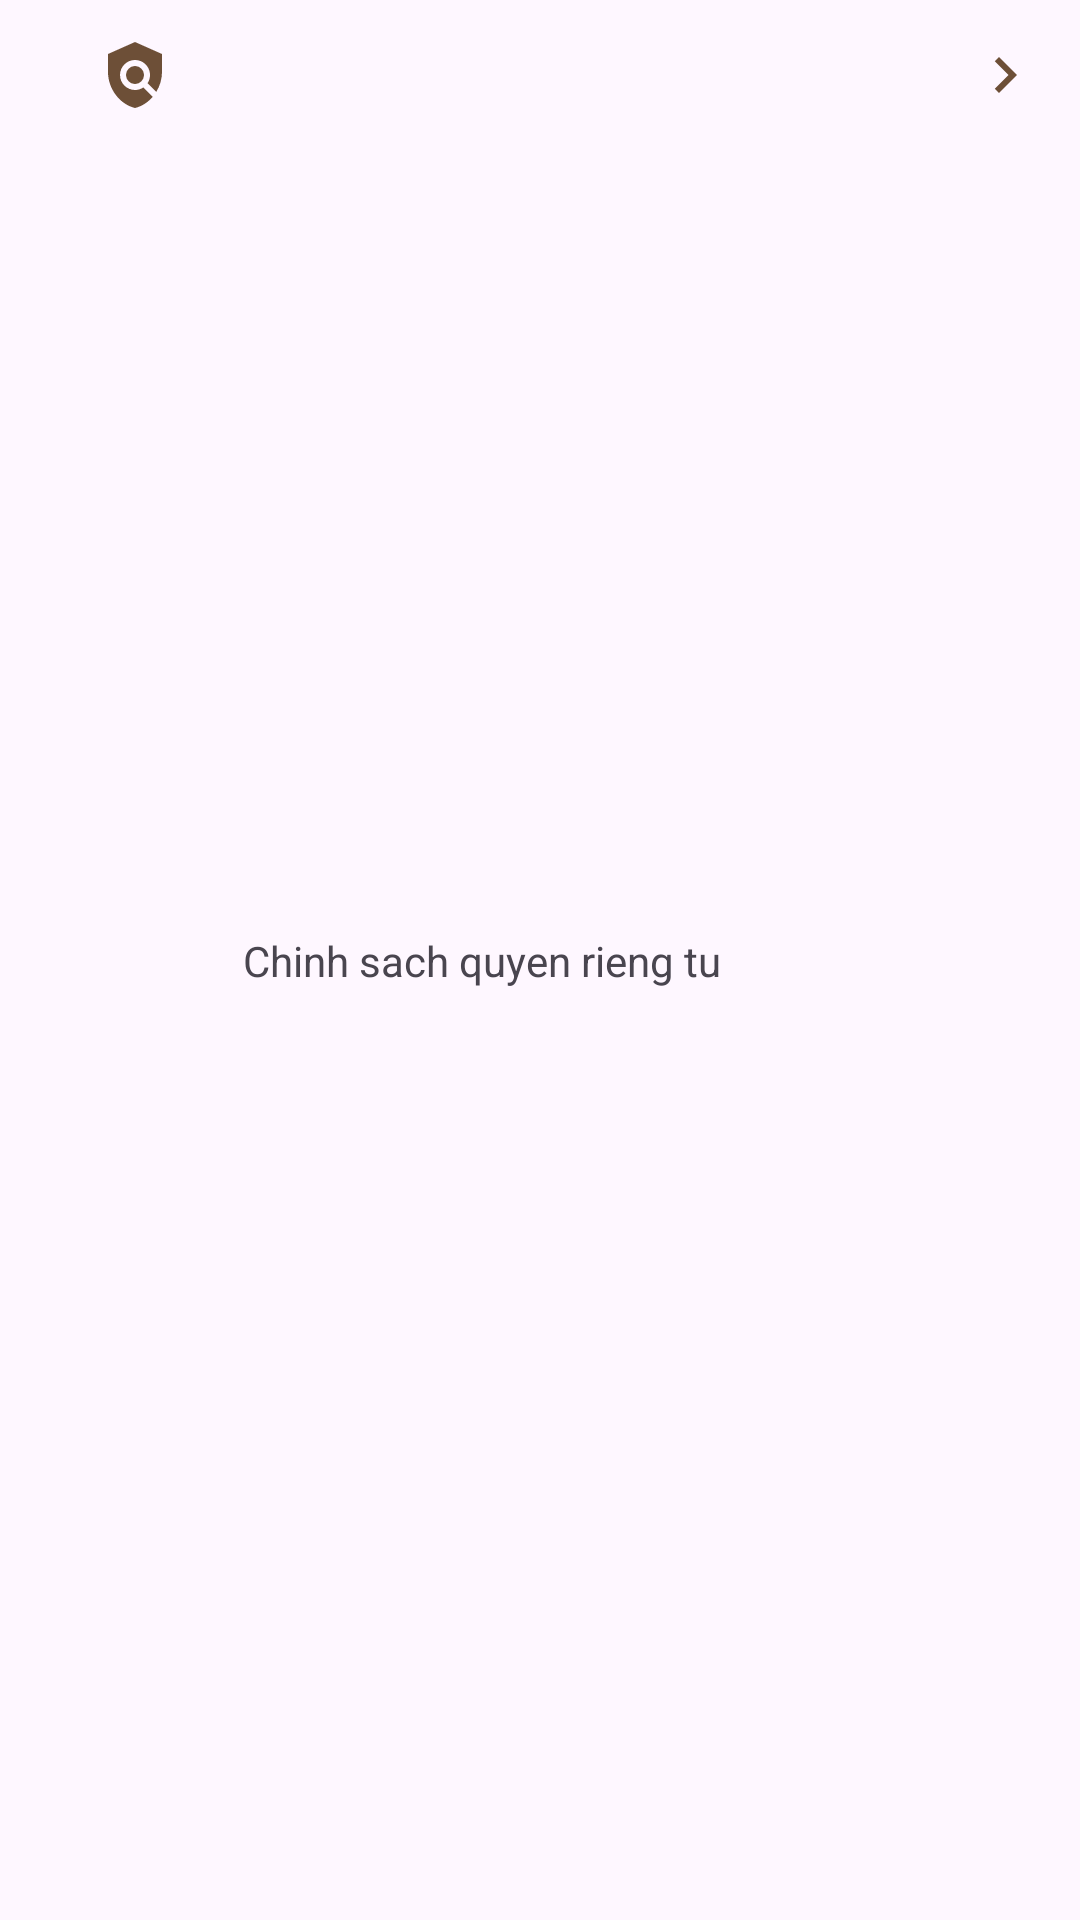

Write the Android layout XML for this screen, with the resource values it uses.
<!-- AndroidManifest.xml: application theme Theme.DonotaMobileApp -->
<!-- res/layout/setting_items_layout.xml -->
<?xml version="1.0" encoding="utf-8"?>
<androidx.constraintlayout.widget.ConstraintLayout xmlns:android="http://schemas.android.com/apk/res/android"
    android:layout_width="match_parent"
    android:layout_height="wrap_content"
    xmlns:app="http://schemas.android.com/apk/res-auto"
    android:padding="5dp"
    android:gravity="center_vertical">
    <ImageView
        android:id="@+id/imvSettingIcon"
        android:layout_width="40dp"
        android:layout_height="40dp"
        android:scaleType="centerInside"
        android:src="@drawable/baseline_policy"
        app:layout_constraintStart_toStartOf="parent"
        app:layout_constraintTop_toTopOf="parent"
        android:layout_marginHorizontal="20dp"/>
    <TextView
        android:id="@+id/txtSettingName"
        android:layout_width="0dp"
        android:layout_height="wrap_content"
        android:text="Chinh sach quyen rieng tu"
        style="@style/button2"
        android:layout_marginStart="16dp"
        app:layout_constraintTop_toTopOf="parent"
        app:layout_constraintStart_toEndOf="@+id/imvSettingIcon"
        app:layout_constraintBottom_toBottomOf="parent"
        android:layout_marginEnd="16dp"
        app:layout_constraintEnd_toStartOf="@id/imvNext"/>
    <ImageView
        android:id="@+id/imvNext"
        android:layout_width="40dp"
        android:layout_height="40dp"
        android:scaleType="centerInside"
        android:src="@drawable/baseline_navigate_next"
        app:layout_constraintEnd_toEndOf="parent"
        app:layout_constraintTop_toTopOf="parent"/>

</androidx.constraintlayout.widget.ConstraintLayout>
<!-- resources referenced by this layout -->
<resources>
  <!-- drawable baseline_navigate_next (drawable) -->
  <vector xmlns:android="http://schemas.android.com/apk/res/android" android:autoMirrored="true" android:height="24dp" android:tint="@color/primary1" android:viewportHeight="24" android:viewportWidth="24" android:width="24dp">
        
      <path android:fillColor="@android:color/white" android:pathData="M10,6L8.59,7.41 13.17,12l-4.58,4.59L10,18l6,-6z"/>
      
  </vector>
  <!-- drawable baseline_policy (drawable) -->
  <vector xmlns:android="http://schemas.android.com/apk/res/android" android:height="24dp" android:tint="@color/primary1" android:viewportHeight="24" android:viewportWidth="24" android:width="24dp">
        
      <path android:fillColor="@android:color/white" android:pathData="M21,5l-9,-4L3,5v6c0,5.55 3.84,10.74 9,12c2.3,-0.56 4.33,-1.9 5.88,-3.71l-3.12,-3.12c-1.94,1.29 -4.58,1.07 -6.29,-0.64c-1.95,-1.95 -1.95,-5.12 0,-7.07c1.95,-1.95 5.12,-1.95 7.07,0c1.71,1.71 1.92,4.35 0.64,6.29l2.9,2.9C20.29,15.69 21,13.38 21,11V5z"/>
        
      <path android:fillColor="@android:color/white" android:pathData="M12,12m-3,0a3,3 0,1 1,6 0a3,3 0,1 1,-6 0"/>
      
  </vector>
  <style name="button2">
          <item name="fontFamily">@font/bevietnampro_medium</item>
          <item name="android:textSize">14sp</item>
          <item name="textFillColor">@color/black</item>
      </style>
  <style name="Theme.DonotaMobileApp" parent="Base.Theme.DonotaMobileApp" />
  <color name="primary1">#6D4F37</color>
  <color name="black">#FF000000</color>
  <style name="Base.Theme.DonotaMobileApp" parent="Theme.Material3.Light">
          
          
          <item name="colorPrimary">@color/primary1</item>
  
      </style>
</resources>
